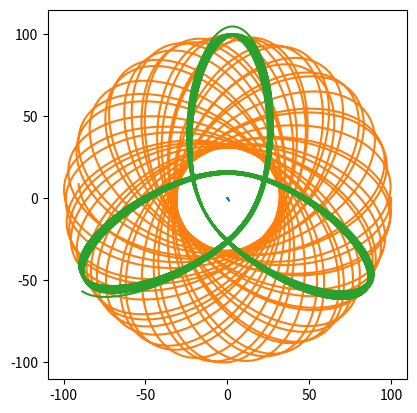

Write the Python code that produced this figure.
from abc import ABC, abstractmethod
import numpy as np
from numpy import array as vec
import numpy.linalg
import matplotlib.pyplot as plt
import itertools

MODEL_G = 0.5  # гравитационная постоянная
COLLISION_DISTANCE = 5.0
COLLISION_COEFFICIENT = 50.0
MODEL_DELTA_T = 0.01
TIME_TO_MODEL = 100

class Universe(ABC):
    """Невнятная вселенная, основа всех миров"""

    def __init__(self):
        self.bodies = []

    @abstractmethod
    def gravity_flow_dencity_per_1_1(self, dist):
        """
        Плотность потока гравитационного поля между двумя
        единичными массами на заданном расстоянии
        """
        ...

    def model_step(self):
        """Итерация решения задачи Коши. Конечно не присуща вселенной, но тут на своём месте"""
        for b1, b2 in itertools.product(self.bodies, self.bodies):
            if b1 != b2:
                b1.apply_force(b1.force_induced_by_other(b2))
        for b in self.bodies:
            b.advance()

    def add_body(self, body):
        self.bodies.append(body)


class MaterialPoint:
    """Материальная точка, движущаяся по двумерной плоскости"""
    
    def __init__(self, universe, mass, position, velocity):
        self.universe = universe
        self.mass = mass
        self.position = position
        self.velocity = velocity
        universe.add_body(self)

        self.ptrace = [self.position.copy()]
        self.vtrace = [self.velocity.copy()]
    
    def force_induced_by_other(self, other):
        """Сила, с которой другое тело действует на данное"""
        delta_p = other.position - self.position
        distance = numpy.linalg.norm(delta_p)  # Евклидова норма (по теореме Пифагора)
        force_direction = delta_p / distance
        force = force_direction * self.mass * other.mass *\
                self.universe.gravity_flow_dencity_per_1_1(distance)
        return force

    def advance(self):
        """Перемещаем тело, исходя из его скорости"""
        self.position += self.velocity * MODEL_DELTA_T
        self.ptrace.append(self.position.copy())
        self.vtrace.append(self.velocity.copy())

    def apply_force(self, force):
        """Изменяем скорость, исходя из силы, действующей на тело"""
        self.velocity += force * MODEL_DELTA_T / self.mass


class Universe2D(Universe):
    def __init__(self,
                 G,                  # гравитационная постоянная
                 k,                  # коэффициент при упругом соударении
                 collision_distance  # всё-таки это не точки
                 ):
        super().__init__()
        self.G = G
        self.k = k
        self.collision_distance = collision_distance

    def gravity_flow_dencity_per_1_1(self, dist):
        # будем считать, что отскакивают точки друг от друга резко,
        # но стараться не допускать этого

        if dist > self.collision_distance:
            # Ситуация с обычным потоком поля — просто притяжение
            return self.G / dist
        else:
            # Отталкивание при соударении (притяжение убираем).
            # К гравитации не относится, т.к. имеет скорее электростатическую
            # природу, так что это sort of hack.
            # Никаких конкретных законов не реализует, просто нечто отрицательное =)
            return -self.k / dist

u = Universe2D(MODEL_G, COLLISION_COEFFICIENT, COLLISION_DISTANCE)
# u = Universe2D(MODEL_G, 20, 4)

bodies = [
    MaterialPoint(u, 50000., vec([  0.,   0.]), vec([ 0.,   0.])),
    MaterialPoint(u,     10., vec([100.,   0.]), vec([ 0., -80.])),
    MaterialPoint(u,     10., vec([  0., 100.]), vec([50.,   0.]))
]
    
steps = int(TIME_TO_MODEL / MODEL_DELTA_T)
for stepn in range(steps):
    u.model_step()


plt.gca().set_aspect('equal')

for b in bodies:
    plt.plot(*tuple(map(list, zip(*b.ptrace))))
    
plt.show()
